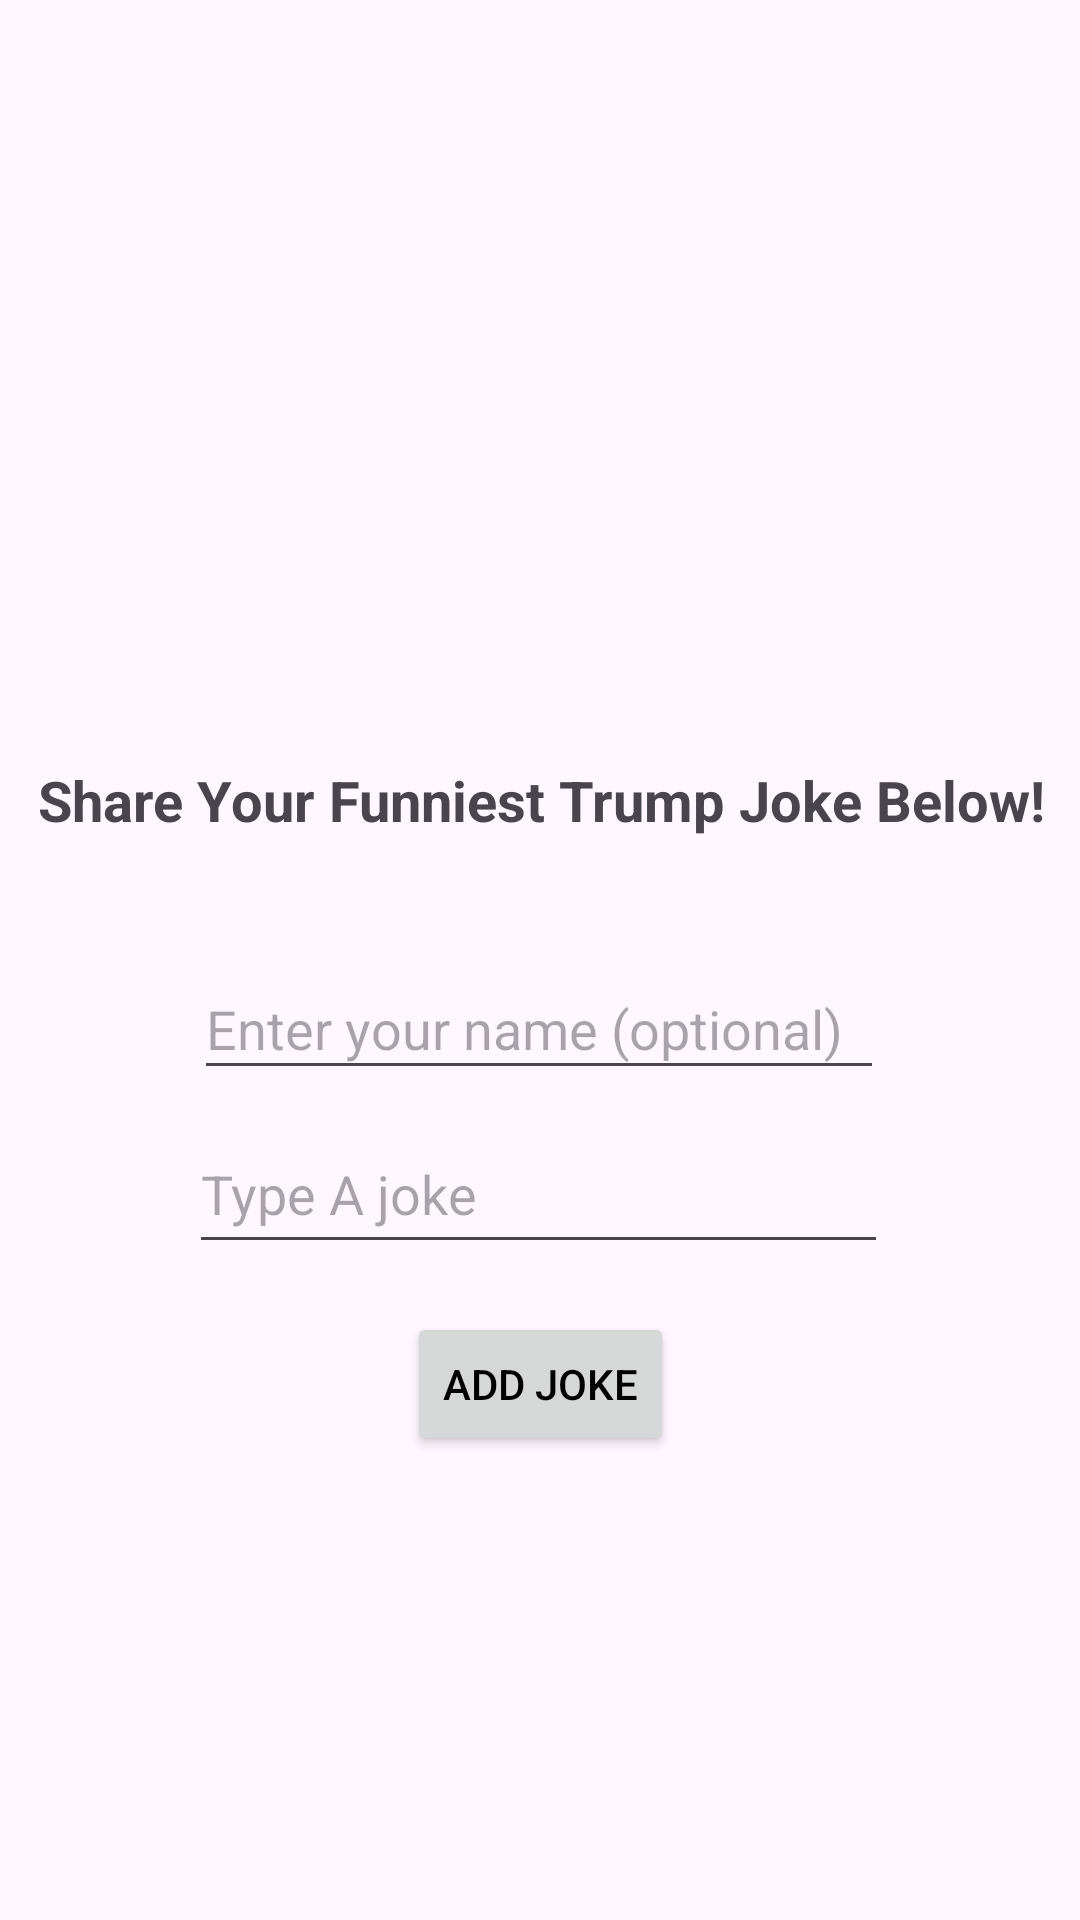

This screen was rendered from an Android layout file. Write that file and the resources it references.
<!-- AndroidManifest.xml: application theme Theme.TrumpDumpAPI -->
<!-- res/layout/activity_add_joke.xml -->
<?xml version="1.0" encoding="utf-8"?>
<ScrollView
    xmlns:android="http://schemas.android.com/apk/res/android"
    xmlns:tools="http://schemas.android.com/tools"
    android:layout_width="match_parent"
    android:layout_height="match_parent"
    android:background="@color/brownish"
    xmlns:app="http://schemas.android.com/apk/res-auto">

    <androidx.constraintlayout.widget.ConstraintLayout
        android:layout_width="match_parent"
        android:layout_height="wrap_content">

        <ImageView
            android:id="@+id/imageView2"
            android:layout_width="159dp"
            android:layout_height="194dp"
            android:layout_marginTop="16dp"
            android:textColor="@color/white"
            app:layout_constraintTop_toTopOf="parent"
            app:layout_constraintStart_toStartOf="parent"
            app:layout_constraintEnd_toEndOf="parent"
            tools:srcCompat="@drawable/img" />

        <TextView
            android:id="@+id/lblAddJoke"
            android:layout_width="wrap_content"
            android:layout_height="wrap_content"
            android:layout_marginStart="17dp"
            android:layout_marginTop="44dp"
            android:layout_marginEnd="16dp"
            android:text="Share Your Funniest Trump Joke Below!"
            android:textSize="9pt"
            android:textStyle="bold"
            app:layout_constraintStart_toStartOf="parent"
            app:layout_constraintEnd_toEndOf="parent"
            app:layout_constraintTop_toBottomOf="@+id/imageView2" />

        <EditText
            android:id="@+id/txtName"
            android:layout_width="230dp"
            android:layout_height="44dp"
            android:layout_marginStart="100dp"
            android:layout_marginTop="40dp"
            android:layout_marginEnd="101dp"
            android:ems="10"
            android:hint="Enter your name (optional)"
            android:inputType="text"
            android:textColor="@color/white"
            app:layout_constraintEnd_toEndOf="parent"
            app:layout_constraintStart_toStartOf="parent"
            app:layout_constraintTop_toBottomOf="@+id/lblAddJoke" />

        <EditText
            android:id="@+id/txtAddJoke"
            android:layout_width="233dp"
            android:layout_height="50dp"
            android:layout_marginStart="100dp"
            android:layout_marginTop="8dp"
            android:layout_marginEnd="101dp"
            android:ems="10"
            android:hint="Type A joke"
            android:inputType="text"
            android:textColor="@color/white"
            app:layout_constraintEnd_toEndOf="parent"
            app:layout_constraintStart_toStartOf="parent"
            app:layout_constraintTop_toBottomOf="@+id/txtName" />

        <Button
            android:id="@+id/btnAdd"
            android:layout_width="wrap_content"
            android:layout_height="wrap_content"
            android:layout_marginTop="16dp"
            android:text="Add Joke"
            app:layout_constraintStart_toStartOf="parent"
            app:layout_constraintEnd_toEndOf="parent"
            app:layout_constraintTop_toBottomOf="@+id/txtAddJoke" />

    </androidx.constraintlayout.widget.ConstraintLayout>
</ScrollView>
<!-- resources referenced by this layout -->
<resources>
  <color name="white">#FFFFFFFF</color>
  <!-- drawable img: png bitmap (drawable, 170461 bytes) -->
  <style name="Theme.TrumpDumpAPI" parent="Base.Theme.TrumpDumpAPI" />
  <style name="Base.Theme.TrumpDumpAPI" parent="Theme.Material3.DayNight.NoActionBar">
          <item name="colorPrimary">@color/mustered_brown</item>
          <item name="colorPrimaryDark">@color/brownish</item>
          <item name="android:textColorPrimary">@color/black</item>
          <item name="colorPrimaryVariant">@color/yolk</item>
          <item name="colorOnPrimary">@color/white</item>
          <item name="android:navigationBarColor">@color/mustered_brown</item>
      </style>
  <color name="black">#FF000000</color>
  <color name="yolk">#A4EEC701</color>
</resources>
